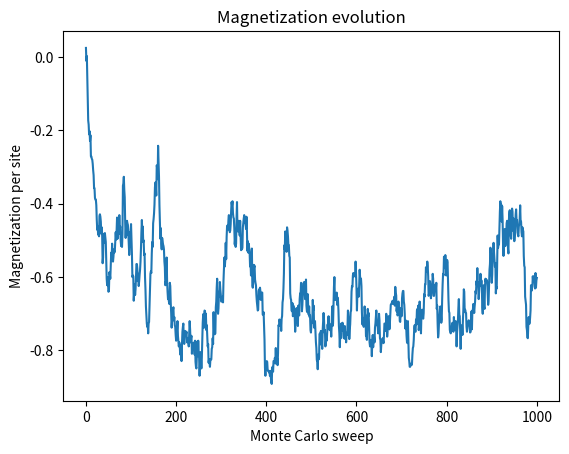
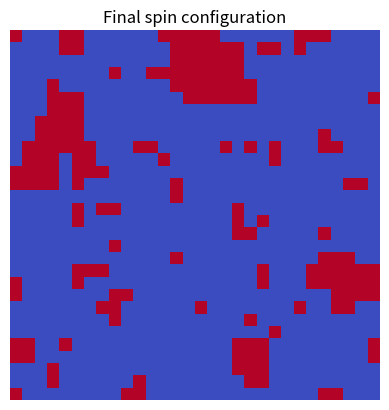

The matplotlib source for these figures, in order:
#!/usr/bin/env python3
# -*- coding: utf-8 -*-
"""
Created on Fri Dec  1 14:46:13 2023

@author: michele_mac
"""
import math

import matplotlib.pyplot as plt
import numpy as np


def create_lattice(size, rng):
    """Create a square lattice with randomly oriented spins (+1 or -1)."""
    return rng.choice([-1, 1], size=(size, size))


def magnetization(lattice):
    """Return the mean magnetization per lattice site."""
    return np.mean(lattice)


def spin_flip_energy(lattice, row, col, coupling):
    """Calculate the energy change caused by flipping one spin."""
    size = lattice.shape[0]
    spin = lattice[row, col]

    neighbors = (
        lattice[(row - 1) % size, col]
        + lattice[(row + 1) % size, col]
        + lattice[row, (col - 1) % size]
        + lattice[row, (col + 1) % size]
    )

    return 2 * coupling * spin * neighbors


def metropolis_step(lattice, temperature, coupling, rng):
    """Attempt one spin flip according to the Metropolis algorithm."""
    size = lattice.shape[0]

    row = rng.integers(0, size)
    col = rng.integers(0, size)

    delta_energy = spin_flip_energy(
        lattice,
        row,
        col,
        coupling,
    )

    if delta_energy <= 0:
        lattice[row, col] *= -1

    elif rng.random() < math.exp(-delta_energy / temperature):
        lattice[row, col] *= -1


def run_simulation(
    lattice,
    temperature,
    coupling,
    n_sweeps,
    rng,
):
    """
    Run the Metropolis simulation.

    One Monte Carlo sweep corresponds to L^2 attempted spin flips,
    where L is the lattice size.

    Returns the final lattice and the magnetization measured after
    each sweep.
    """
    size = lattice.shape[0]
    attempts_per_sweep = size**2

    magnetization_history = [magnetization(lattice)]

    for _ in range(n_sweeps):
        for _ in range(attempts_per_sweep):
            metropolis_step(
                lattice,
                temperature,
                coupling,
                rng,
            )

        magnetization_history.append(magnetization(lattice))

    return lattice, np.array(magnetization_history)


def plot_magnetization(magnetization_history):
    """Plot magnetization as a function of Monte Carlo sweeps."""
    sweeps = np.arange(len(magnetization_history))

    plt.plot(sweeps, magnetization_history)
    plt.xlabel("Monte Carlo sweep")
    plt.ylabel("Magnetization per site")
    plt.title("Magnetization evolution")
    plt.show()


def plot_lattice(lattice):
    """Plot the spin configuration of the lattice."""
    plt.imshow(
        lattice,
        cmap="coolwarm",
        vmin=-1,
        vmax=1,
        interpolation="nearest",
    )

    plt.title("Final spin configuration")
    plt.axis("off")
    plt.show()


if __name__ == "__main__":
    # Simulation parameters
    L = 30
    T = 2.3
    J = 1.0
    N_SWEEPS = 1000
    SEED = 42

    # Random number generator
    rng = np.random.default_rng(SEED)

    # Initial random spin configuration
    lattice = create_lattice(L, rng)

    # Run simulation
    final_lattice, magnetization_history = run_simulation(
        lattice=lattice,
        temperature=T,
        coupling=J,
        n_sweeps=N_SWEEPS,
        rng=rng,
    )

    # Simple visual checks
    plot_magnetization(magnetization_history)
    plot_lattice(final_lattice)
